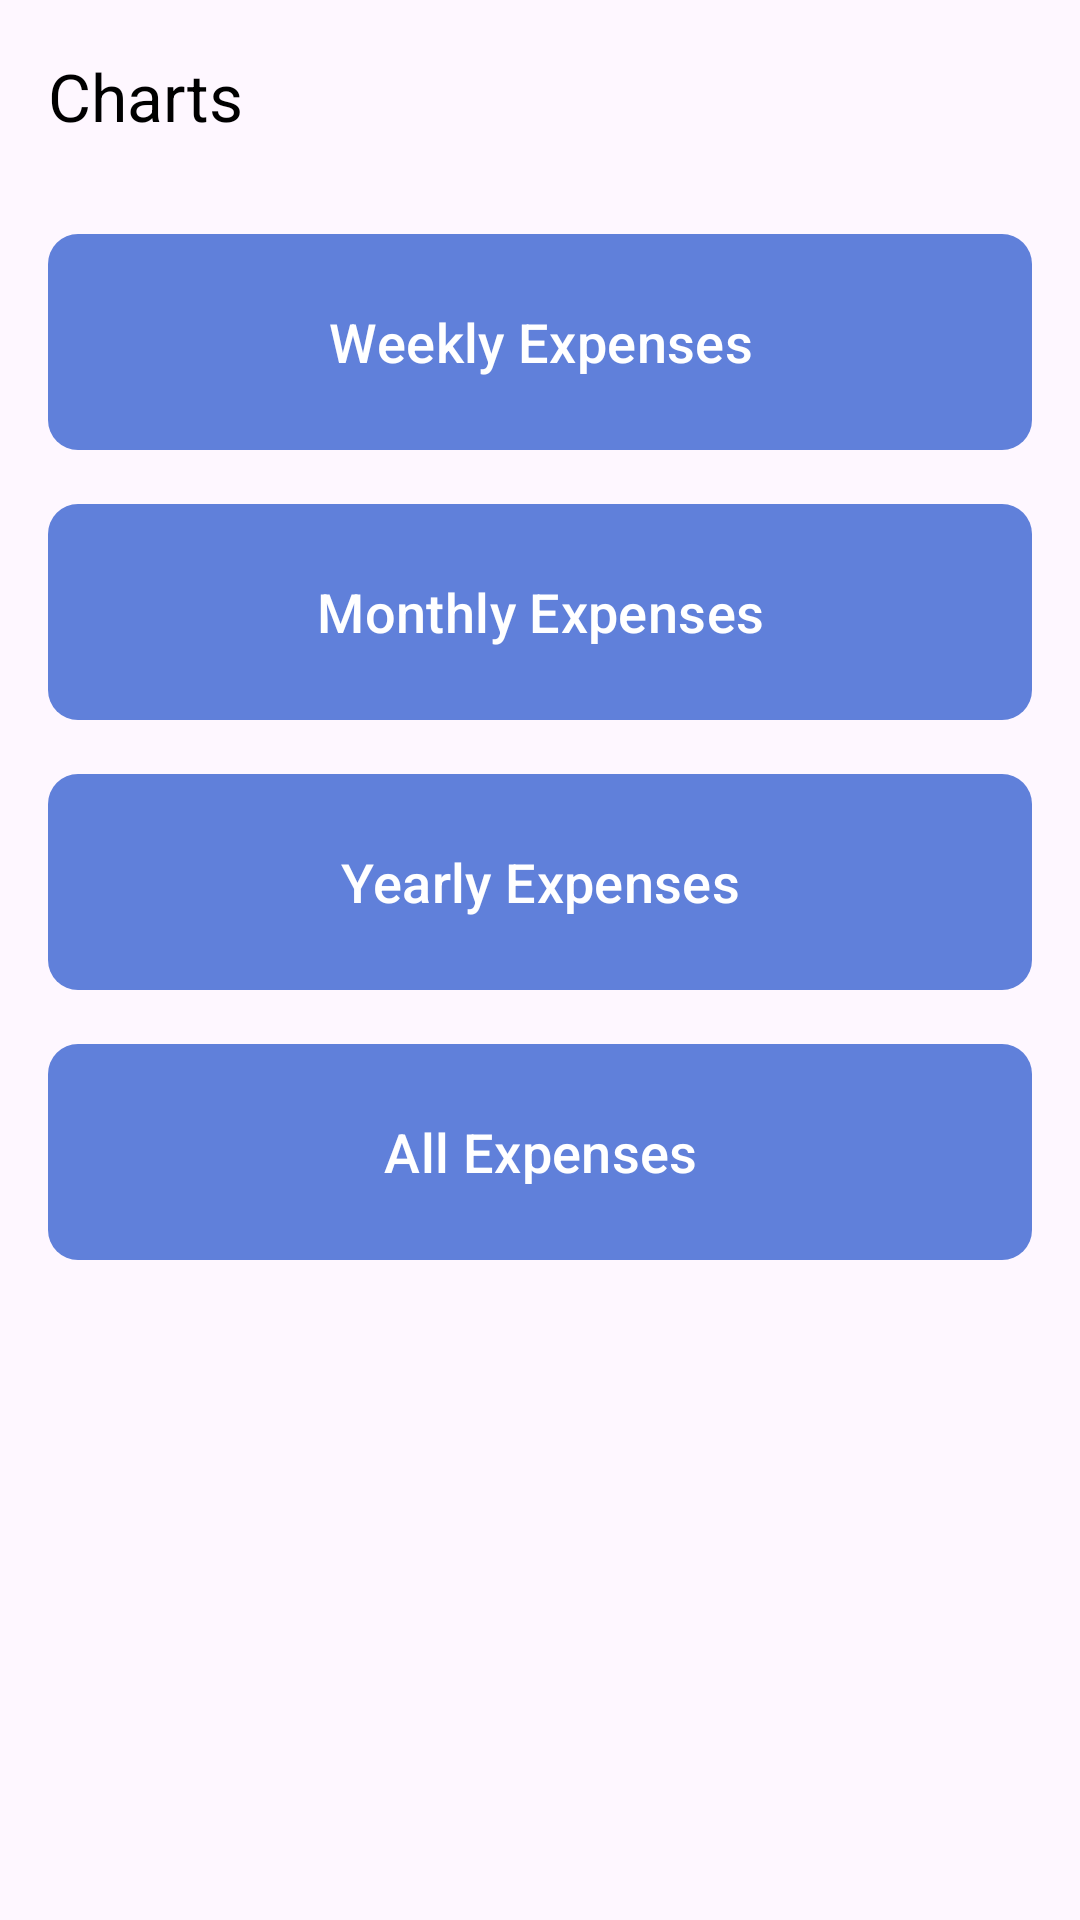

Reconstruct the res/layout file that produces this screen, plus the resources it refers to.
<!-- AndroidManifest.xml: application theme Theme.ExpenseTracker -->
<!-- res/layout/activity_charts.xml -->
<?xml version="1.0" encoding="utf-8"?>
<RelativeLayout
    xmlns:android="http://schemas.android.com/apk/res/android"
    xmlns:app="http://schemas.android.com/apk/res-auto"
    xmlns:tools="http://schemas.android.com/tools"
    android:layout_width="match_parent"
    android:layout_height="match_parent"
    tools:context=".ChartsActivity">

    <com.google.android.material.appbar.AppBarLayout
        android:id="@+id/folderAppBarCharts"
        android:layout_width="match_parent"
        android:layout_height="wrap_content"
        android:layout_alignParentTop="true"
        app:elevation="0dp"
        android:background="@android:color/transparent"
        >
        <com.google.android.material.appbar.MaterialToolbar
            android:id="@+id/profileToolbarCharts"
            android:layout_width="match_parent"
            android:layout_height="?attr/actionBarSize"
            android:background="@android:color/transparent"
            app:navigationIcon="@drawable/ic_arrow_back"
            app:navigationIconTint="@color/black"
            app:elevation="0dp"
            app:title="Charts"
            app:titleTextColor="@color/black">
        </com.google.android.material.appbar.MaterialToolbar>

    </com.google.android.material.appbar.AppBarLayout>









    <com.google.android.material.button.MaterialButton
        android:id="@+id/weeklyButton"
        android:layout_width="match_parent"
        android:layout_height="80dp"
        android:layout_below="@id/folderAppBarCharts"
        android:layout_marginStart="16dp"
        android:layout_marginTop="10dp"
        android:layout_marginEnd="16dp"
        app:backgroundColor="#6080DA"
        app:backgroundTint="#6080DA"
        android:text="Weekly Expenses"
        android:textSize="18sp"
        app:cornerRadius="10dp" />

    <com.google.android.material.button.MaterialButton
        android:id="@+id/monthlyButton"
        android:layout_width="match_parent"
        android:layout_height="80dp"
        android:layout_below="@id/weeklyButton"
        android:layout_marginStart="16dp"
        android:layout_marginTop="10dp"
        android:layout_marginEnd="16dp"
        app:backgroundColor="#6080DA"
        app:backgroundTint="#6080DA"
        android:text="Monthly Expenses"
        android:textSize="18sp"
        app:cornerRadius="10dp" />

    <com.google.android.material.button.MaterialButton
        android:id="@+id/yearlyButton"
        android:layout_width="match_parent"
        android:layout_height="80dp"
        android:layout_below="@id/monthlyButton"
        android:layout_marginStart="16dp"
        android:layout_marginTop="10dp"
        android:layout_marginEnd="16dp"
        app:backgroundColor="#6080DA"
        app:backgroundTint="#6080DA"
        android:text="Yearly Expenses"
        android:textSize="18sp"
        app:cornerRadius="10dp" />

    <com.google.android.material.button.MaterialButton
        android:id="@+id/allButton"
        android:layout_width="match_parent"
        android:layout_height="80dp"
        android:layout_below="@id/yearlyButton"
        android:layout_marginStart="16dp"
        android:layout_marginTop="10dp"
        android:layout_marginEnd="16dp"
        app:backgroundColor="#6080DA"
        app:backgroundTint="#6080DA"
        android:text="All Expenses"
        android:textSize="18sp"
        app:cornerRadius="10dp" />














</RelativeLayout>
<!-- resources referenced by this layout -->
<resources>
  <color name="black">#FF000000</color>
  <style name="Theme.ExpenseTracker" parent="Theme.Material3.Light.NoActionBar">
          
          <item name="colorPrimary">@color/green</item>
          <item name="colorPrimaryVariant">@color/darkGreen</item>
          <item name="colorOnPrimary">@color/white</item>
          
          <item name="colorSecondary">@color/darkGreen</item>
          <item name="colorSecondaryVariant">@color/darkGreen</item>
          <item name="colorOnSecondary">@color/black</item>
          
          <item name="android:statusBarColor" tools:targetApi="l">?attr/colorPrimaryVariant</item>
          
          <item name="materialAlertDialogTheme">@style/ThemeOverlay.App.MaterialAlertDialog</item>
  
          <item name="android:forceDarkAllowed" tools:targetApi="q">false</item>
      </style>
  <color name="green">#008000</color>
  <color name="darkGreen">#024E02</color>
  <color name="white">#FFFFFFFF</color>
  <style name="ThemeOverlay.App.MaterialAlertDialog" parent="ThemeOverlay.Material3.MaterialAlertDialog">
          <item name="colorPrimary">@color/black</item>
          <item name="colorSecondary">@color/orange</item>
          <item name="colorSurface">@color/white</item>
          <item name="colorOnSurface">@color/black</item>
          <item name="alertDialogStyle">@style/MaterialAlertDialog.App</item>
          
      </style>
  <color name="orange">#FF6D00</color>
  <style name="MaterialAlertDialog.App" parent="MaterialAlertDialog.Material3">
          <item name="shapeAppearance">@style/ShapeAppearance.App.MediumComponent</item>
          <item name="shapeAppearanceOverlay">@null</item>
      </style>
  <style name="ShapeAppearance.App.MediumComponent" parent="ShapeAppearance.Material3.MediumComponent">
          <item name="cornerSize">25dp</item>
      </style>
</resources>
